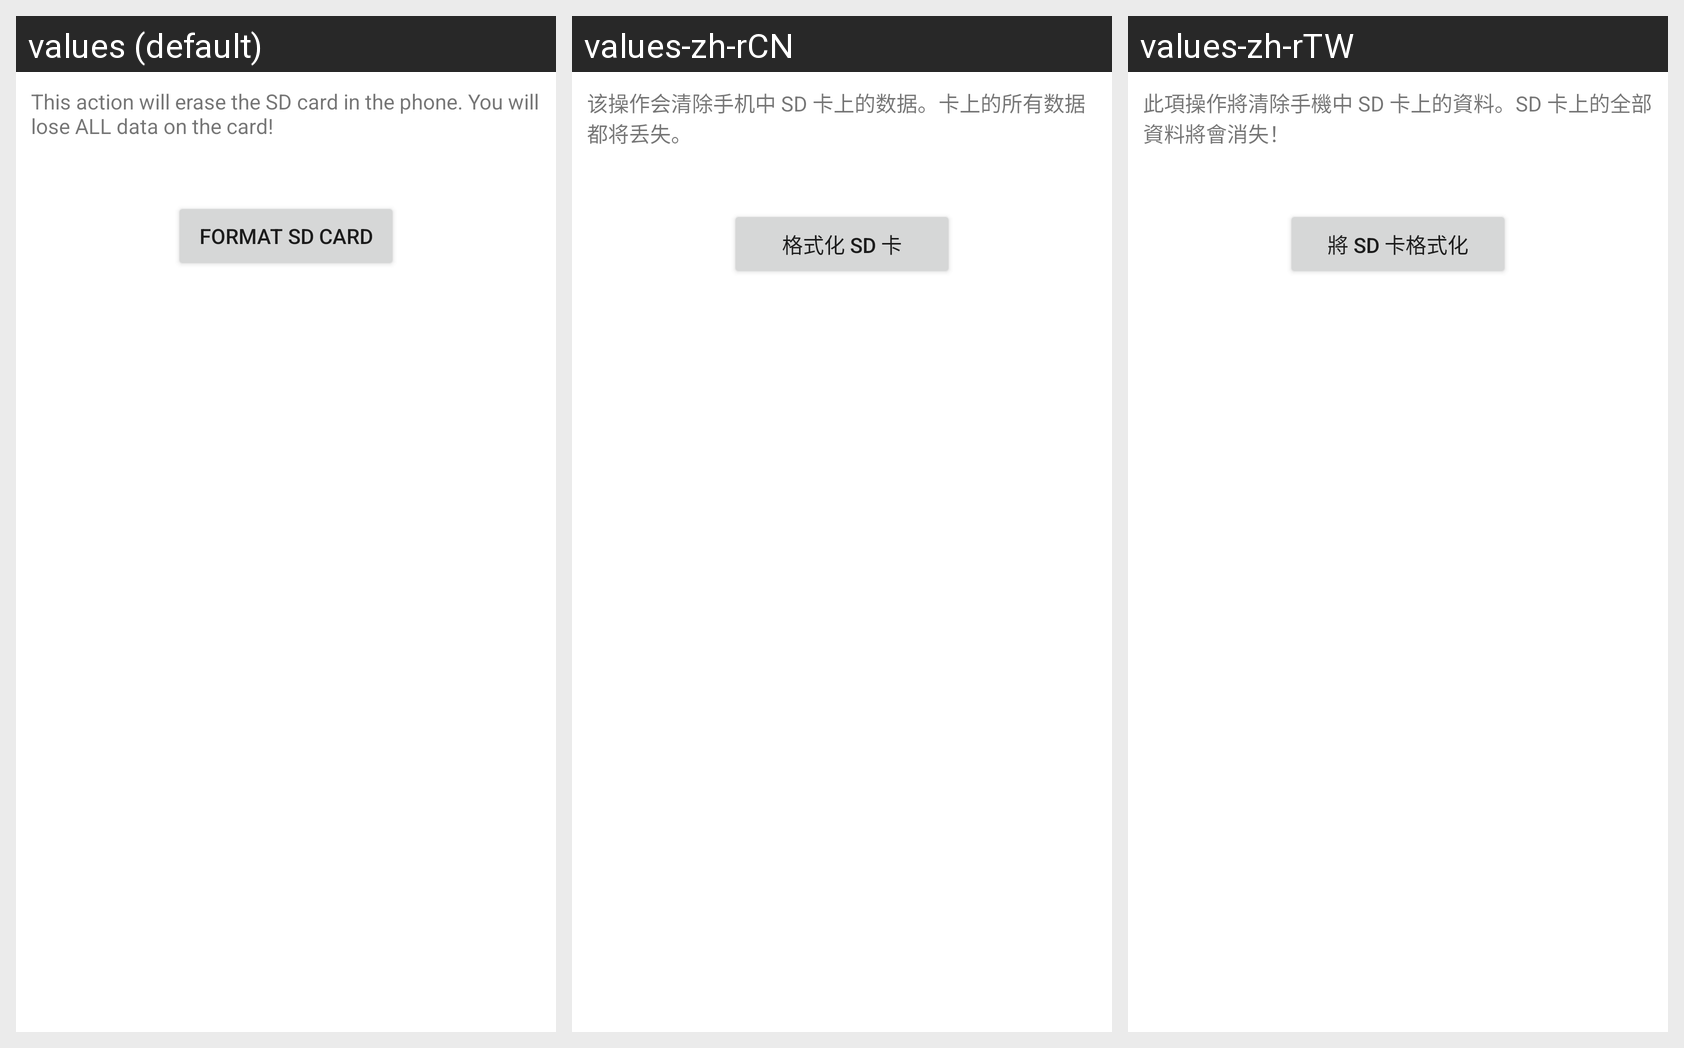

For this localized Android screen grid, give each drawn string resource with its value in every locale shown.
Android screen res/layout/media_format_primary.xml rendered under 3 locales, left to right: values (default), values-zh-rCN, values-zh-rTW. Device: Nexus 5 (rendered at 1080×1920; each locale shown at half size, 540×960, under a caption strip naming it); theme Theme.MaterialComponents.DayNight.NoActionBar.
Strings drawn on this screen, with the default value and each locale's value (text and hints the layout hard-codes, and strings that could not be matched under every locale, appear in the picture but are not listed):

media_format_desc
  values: This action will erase the SD card in the phone. You will lose ALL data on the card!
  values-zh-rCN: 该操作会清除手机中 SD 卡上的数据。卡上的所有数据都将丢失。
  values-zh-rTW: 此項操作將清除手機中 SD 卡上的資料。SD 卡上的全部資料將會消失！

media_format_button_text
  values: Format SD card
  values-zh-rCN: 格式化 SD 卡
  values-zh-rTW: 將 SD 卡格式化
